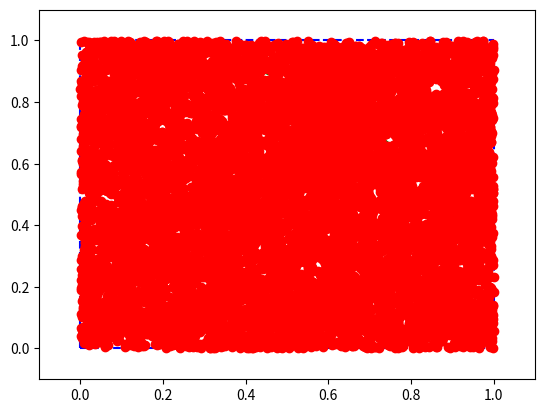

Write Python code to recreate this figure.
# Interview Google : "Nous avons une fonction quelconque qui calcule tous les nombres de 0 à 1 de façon uniforme. Calculez pi."

# ---- PROCESSUS ----
# Supposons un cercle de rayon 1 centré en (0,0) (x^2 + y^2 = 1) où l'aire = pi * r^2
# Supposons un carré qui inclut ce cercle de côté 1 (aire = r^2)
# Si nous prenons seulement le second quadrant et que nous comptons le nombre de points qui figurent dans le cercle qui respectent les
# conditions x > 0 et y > 0 ; et que nous comptons le nombre de points qui figurent dans le carré du second quadrant (respectant aussi
# les conditions x > 0 et y > 0 ; alors le rapport (points cercle 2e quadrant) / (points cercle 2e quadrant + carré 2e quadrant) est
# équivalent au rapport (points cercle des 4 quadrants) / (points carré des 4 quadrants)
# Pour parvenir à résoudre le problème, nous allons créer une fonction qui ajoute des points au hasard dans le premier quadrant (1),
# vérifier que ces points se situent à l'intérieur du cercle (norme <= 1) ou à l'extérieur (norme > 1) (2), établir le rapport entre le
# nombre de points du cercle et le nombre de points total du carré (premier quadrant) (3), avant d'enfin isoler pi grâce à la formule
# de l'aire du cercle

import random
import numpy as np
import matplotlib.pyplot as plt
import math

def estimatePi(n): # n étant le nombre de points total
    
    r = 1 # rayon cercle
    
    a = []
    b = []
    
    nbCercle = 0 
    nbTot = 0
        
    for i in range(n):
        
        rA = random.uniform(0, 1)
        rB = random.uniform(0, 1)
        randomA = [rA]
        randomB = [rB]
        
        # ---- ÉVITER LES POINTS EN DOUBLE ----
        if randomA in a and randomB in b:
            if a[randomA] == a[randomB]:
                print("Collision détectée, vous êtes chanceux ! Point non compté dans l'évaluation.")
        else:
            a.append(randomA)
            b.append(randomB)
        
        # ---- CALCULONS LE NOMBRE DE POINTS DANS LE CERCLE ET CELUI TOTAL ----     
        norme = abs(math.sqrt(rA**2 + rB**2)) # x^2 + y^2 = norme^2
  
        if norme <= 1: # dans le cercle
            nbCercle = nbCercle + 1
        else:
            nbTot = nbTot + 1
        
    nbTot = nbTot + nbCercle 
    print(nbCercle/nbTot*4)       
           
    # ---- BORDURES ----
    xLim = np.array([0,1])
    yLim = np.array([0,1])
    
    # Carré
    plt.plot(xLim, (0,0), color="blue", linestyle="dashed")
    plt.plot(xLim, (1,1), color="blue", linestyle="dashed")
    plt.plot((0,0), yLim, color="blue", linestyle="dashed")
    plt.plot((1,1), yLim, color="blue", linestyle="dashed")
    
    # Sphère
    x = []
    y = []
    
    for j in range(100000):
        insertX = r / 100000 * j
        x.append(insertX)

        y.append(abs(math.sqrt((1-insertX**2)))) # x^2 + y^2 = 1, on a isolé y et retenu que la valeur positive
    
    plt.plot(x,y, color="green", linestyle="solid")
    
    plt.plot(a,b,'ro')
    plt.axis([-0.1,1.1,-0.1,1.1])
    plt.show()
            
        
    
estimatePi(10000) # Changer pour la valeur souhaitée, plus il y a de points, plus l'estimation est valide